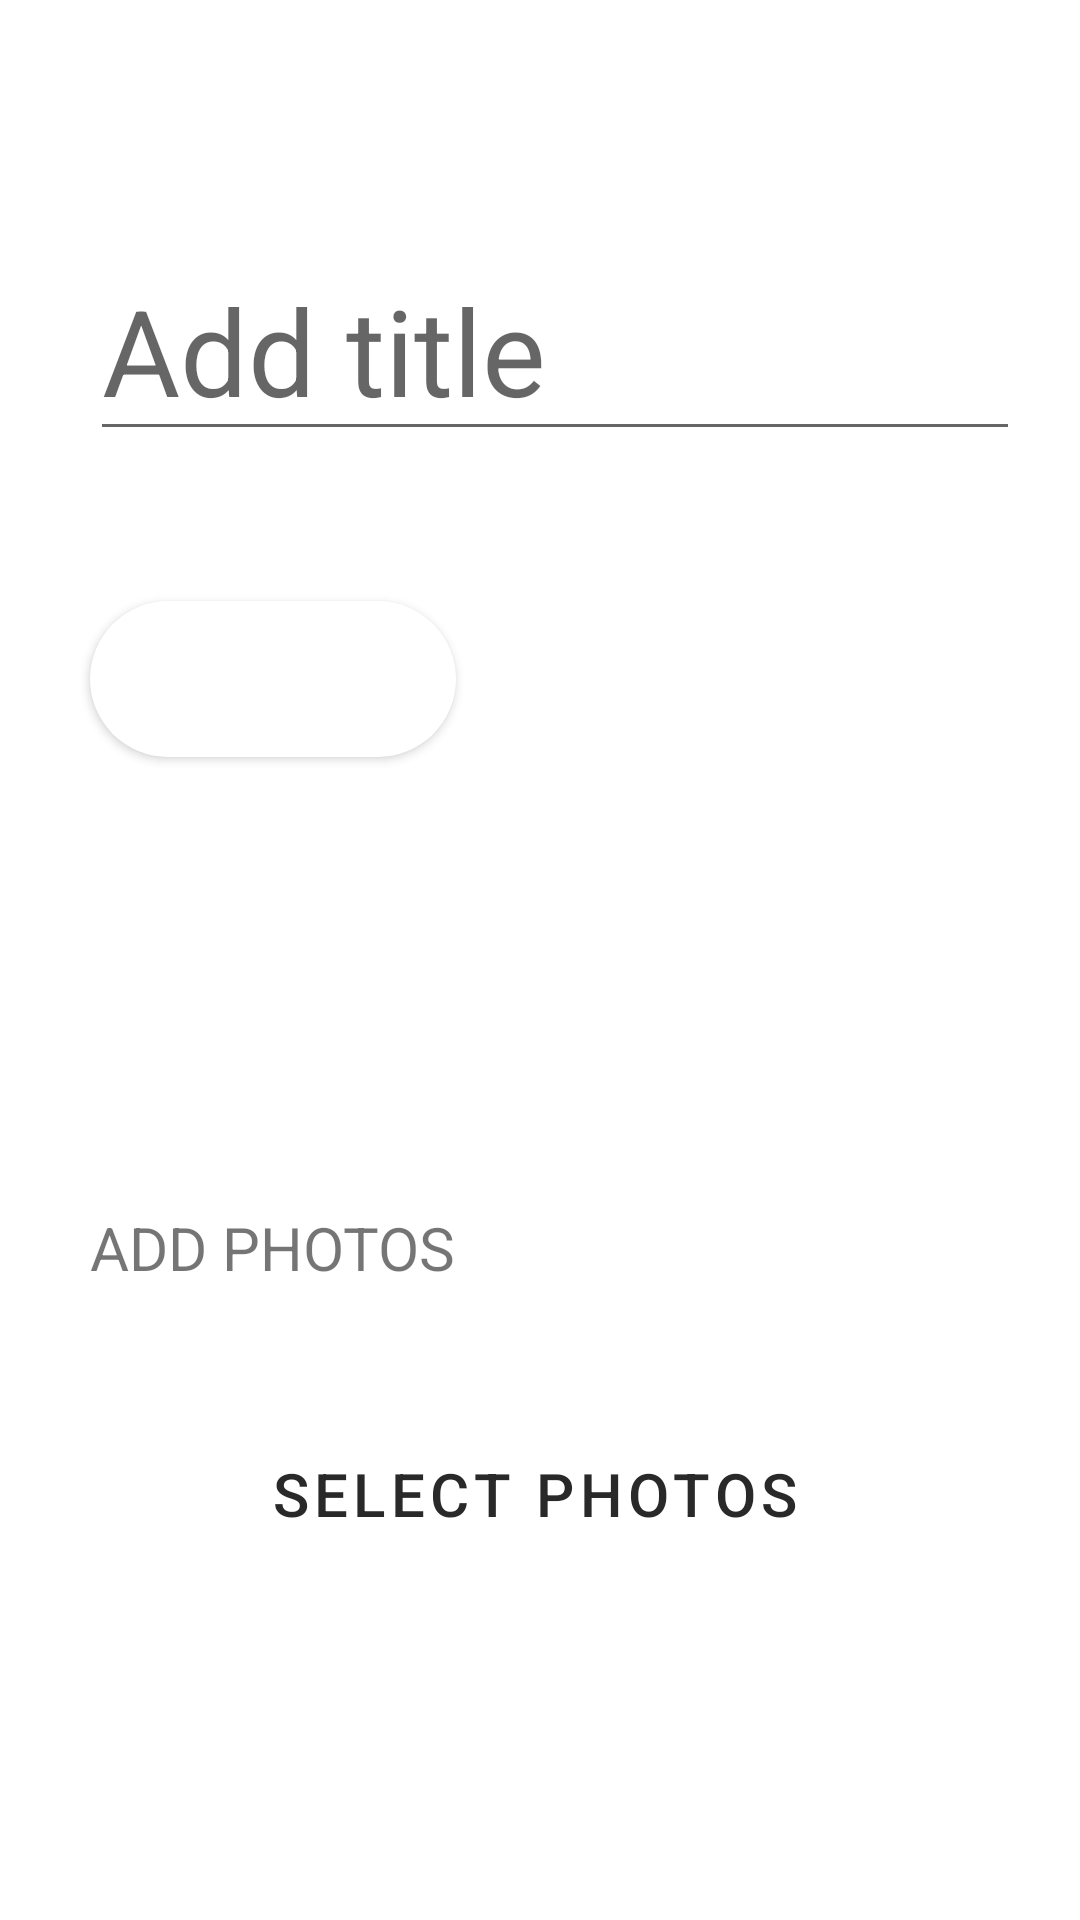

Android layout source for this screen:
<!-- AndroidManifest.xml: fallback theme Theme.MaterialComponents.DayNight.NoActionBar -->
<!-- res/layout/fragment_new_album.xml -->
<?xml version="1.0" encoding="utf-8"?>
<LinearLayout
    xmlns:android="http://schemas.android.com/apk/res/android"
    xmlns:tools="http://schemas.android.com/tools"
    xmlns:app="http://schemas.android.com/apk/res-auto"
    android:layout_width="match_parent"
    android:layout_height="match_parent"
    android:orientation="vertical">


    <LinearLayout
        android:layout_width="match_parent"
        android:layout_height="wrap_content"
        android:orientation="horizontal">
        <ImageView
            android:id="@+id/button_back"
            android:layout_width="30dp"
            android:layout_height="30dp"
            android:src="@drawable/ic_black_back_24"
            android:layout_marginTop="20dp"
            android:layout_marginLeft="30dp"/>
        <RelativeLayout
            android:id="@+id/rlRight"
            android:layout_width="match_parent"
            android:layout_height="wrap_content"
            android:gravity="right"
            android:paddingTop="20dp"
            android:paddingRight="20dp">
        </RelativeLayout>
    </LinearLayout>

    <EditText
        android:id="@+id/title_album"
        android:layout_width="match_parent"
        android:layout_height="wrap_content"
        android:hint="Add title"
        android:textSize="40dp"
        android:layout_marginTop="30dp"
        android:layout_marginLeft="30dp"
        android:layout_marginRight="20dp"/>

    <Button
        style="@style/Widget.MaterialComponents.Button.Icon"
        android:layout_width="122dp"
        android:layout_height="52dp"
        android:layout_marginTop="50dp"
        android:layout_marginLeft="30dp"
        android:backgroundTint="@color/white"

        android:text="share"
        app:icon="@drawable/ic_share_24"

        android:background="@drawable/round_corner_view"
        app:backgroundTint="@color/white"/>


    <LinearLayout
        android:layout_width="match_parent"
        android:layout_height="wrap_content"
        android:orientation="vertical"
        android:layout_marginHorizontal="30dp"
        android:layout_marginTop="150dp">

        <TextView
            android:layout_width="wrap_content"
            android:layout_height="wrap_content"
            android:textSize="20dp"
            android:text="ADD PHOTOS" />

        <Button
            android:id="@+id/button_select"
            style="@style/Widget.MaterialComponents.Button.Icon"
            android:layout_width="match_parent"
            android:layout_height="wrap_content"
            android:layout_marginTop="35dp"
            android:paddingVertical="20dp"

            android:backgroundTint="@color/white"
            android:text="Select photos"
            android:textSize="20dp"
            android:textColor="#292929"

            app:icon="@drawable/ic_baseline_add_24"
            app:strokeWidth="1px"/>
    </LinearLayout>


</LinearLayout>
<!-- resources referenced by this layout -->
<resources>
  <color name="white">#FFFFFFFF</color>
  <!-- drawable round_corner_view (drawable) -->
  <?xml version="1.0" encoding="utf-8"?>
  <shape xmlns:android="http://schemas.android.com/apk/res/android"
      android:shape="rectangle">
      <corners android:radius="50dp" />
      <solid android:color="#c0c0c0"/>
  </shape>
</resources>
